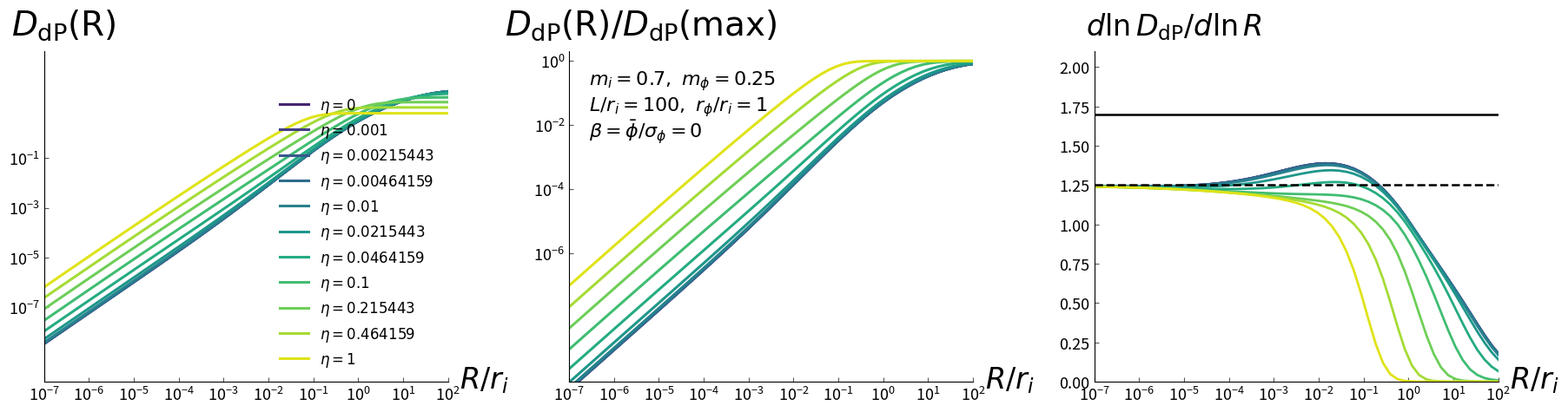

Python code for this plot:
#!/usr/bin/env python3
# -*- coding: utf-8 -*-

import time
import numpy as np
import matplotlib
matplotlib.use("Agg")
import matplotlib.pyplot as plt
from matplotlib.ticker import FixedLocator, LogFormatterMathtext

TRAPZ = getattr(np, "trapezoid", np.trapz)

def xi_i_eq30(R, dz, r_i, m, sigma_i=1.0, Pbar_i=0.0):
    rr = (R * R + dz * dz) ** (m / 2.0)
    return abs(Pbar_i) ** 2 + sigma_i**2 * (r_i**m) / (r_i**m + rr)

def make_z_grid(L, n_log1=240, n_log2=220, n_lin=160, zmin=1e-12, zmid1=1e-4, zmid2=1.0):
    z1 = np.geomspace(zmin, zmid1, n_log1)
    z2 = np.geomspace(zmid1, zmid2, n_log2)
    z3 = np.linspace(zmid2, L, n_lin)
    return np.unique(np.concatenate(([0.0], z1, z2, z3)))

def make_s_grid_for_rm(L, n_log1=150, n_log2=130, n_lin=100, zmin=1e-12, zmid1=1e-4, zmid2=1.0):
    z1 = np.geomspace(zmin, zmid1, n_log1)
    z2 = np.geomspace(zmid1, zmid2, n_log2)
    z3 = np.linspace(zmid2, L, n_lin)
    return np.unique(np.concatenate(([0.0], z1, z2, z3)))

def cumtrapz_1d(y, x):
    y = np.asarray(y, float)
    x = np.asarray(x, float)
    out = np.zeros_like(y)
    out[1:] = np.cumsum(0.5 * (y[1:] + y[:-1]) * (x[1:] - x[:-1]))
    return out

def interp1(x, y, xq):
    return np.interp(np.asarray(xq, float), np.asarray(x, float), np.asarray(y, float))

def xi_phi_hat(R, dz, r_f, m_f):
    rr = (R * R + dz * dz) ** (m_f / 2.0)
    return (r_f**m_f) / (r_f**m_f + rr)

def build_A0A1_hat(R, s_grid, r_f, m_f):
    xi = xi_phi_hat(R, s_grid, r_f=r_f, m_f=m_f)
    A0 = cumtrapz_1d(xi, s_grid)
    A1 = cumtrapz_1d(s_grid * xi, s_grid)
    return A0, A1

def Vhat_from_A(A0_0, A1_0, s_grid, zq):
    zq = np.asarray(zq, float)
    A0z = interp1(s_grid, A0_0, zq)
    A1z = interp1(s_grid, A1_0, zq)
    return 2.0 * (zq * A0z - A1z)

def C_hat_bDelta(A0_R, A1_R, s_grid, b, delta, L):
    b = np.asarray(b, float)
    delta = np.asarray(delta, float)
    A0_b = interp1(s_grid, A0_R, b)
    A1_b = interp1(s_grid, A1_R, b)
    A0_d = interp1(s_grid, A0_R, delta)
    A1_d = interp1(s_grid, A1_R, delta)
    bplus = b[:, None] + delta[None, :]
    valid = (bplus <= L)
    bplus_safe = np.where(valid, bplus, L)
    A0_bp = interp1(s_grid, A0_R, bplus_safe.ravel()).reshape(b.size, delta.size)
    A1_bp = interp1(s_grid, A1_R, bplus_safe.ravel()).reshape(b.size, delta.size)
    Chat = (
        b[:, None] * A0_b[:, None] - A1_b[:, None]
        - delta[None, :] * A0_d[None, :]
        + bplus_safe * A0_bp - A1_bp
        + A1_d[None, :]
    )
    Chat = np.where(valid, Chat, 0.0)
    return Chat, valid

def inner_integral_cols(delta, b_grid, M):
    b = np.asarray(b_grid, float)
    delta = np.asarray(delta, float)
    db = b[1] - b[0]
    Cum = np.zeros_like(M, dtype=np.complex128)
    Cum[1:, :] = np.cumsum(0.5 * (M[1:, :] + M[:-1, :]) * db, axis=0)
    L = b[-1]
    b_target = L - delta
    t = b_target / db
    idx = np.floor(t).astype(int)
    idx = np.clip(idx, 0, b.size - 2)
    frac = t - idx
    cols = np.arange(delta.size)
    return Cum[idx, cols] + frac * (Cum[idx + 1, cols] - Cum[idx, cols])

class LP16EtaDerivativeKernelCache:
    def __init__(self, L, delta_grid, s_grid, r_f, m_f, eta, beta=0.0, nb_z2=160):
        self.L = float(L)
        self.delta = np.asarray(delta_grid, float)
        self.s_grid = np.asarray(s_grid, float)
        self.r_f = float(r_f)
        self.m_f = float(m_f)
        self.eta = float(eta)
        self.beta = float(beta)
        self.b = np.linspace(0.0, self.L, int(nb_z2))
        self.z2 = self.b[:, None]
        self.bplus = self.b[:, None] + self.delta[None, :]
        self.valid = (self.bplus <= self.L)
        self.z1 = np.minimum(self.bplus, self.L)
        self.A0_0, self.A1_0 = build_A0A1_hat(0.0, self.s_grid, r_f=self.r_f, m_f=self.m_f)
        self.Vhat_b = Vhat_from_A(self.A0_0, self.A1_0, self.s_grid, self.b)[:, None]
        self.Vhat_bp = Vhat_from_A(self.A0_0, self.A1_0, self.s_grid, self.z1.ravel()).reshape(self.b.size, self.delta.size)
        if (self.eta != 0.0) and (self.beta != 0.0):
            self.phase = np.exp(1j * self.eta * self.beta * self.delta)
        else:
            self.phase = np.ones_like(self.delta, dtype=np.complex128)

    def build_derivative_kernel(self, R_values):
        R_values = np.asarray(R_values, float)
        Kd = np.empty((R_values.size, self.delta.size), dtype=np.complex128)
        eta = self.eta
        beta = self.beta
        for i, R in enumerate(R_values):
            A0_R, A1_R = build_A0A1_hat(R, self.s_grid, r_f=self.r_f, m_f=self.m_f)
            Chat, _ = C_hat_bDelta(A0_R, A1_R, self.s_grid, b=self.b, delta=self.delta, L=self.L)
            Dhat = 0.5 * (self.Vhat_b + self.Vhat_bp - 2.0 * Chat)
            np.maximum(Dhat, 0.0, out=Dhat)
            Dhat = np.where(self.valid, Dhat, 0.0)
            if eta == 0.0:
                E = np.ones_like(Dhat)
            else:
                E = np.exp(-(eta * eta) * Dhat)
            if beta == 0.0:
                A = eta * (Chat - self.Vhat_bp)
                B = eta * (Chat - self.Vhat_b)
            else:
                A = 1j * beta * self.z1 + eta * (Chat - self.Vhat_bp)
                B = -1j * beta * self.z2 + eta * (Chat - self.Vhat_b)
            F = A * B + Chat
            M = np.where(self.valid, E * F, 0.0)
            IFd = inner_integral_cols(self.delta, self.b, M)
            Kd[i, :] = 2.0 * self.phase * IFd
        return Kd

def corr_from_derivative_kernel(R_values, Kd, delta_grid, r_i, m_i, sigma_i=1.0, Pbar_i=0.0):
    R_values = np.asarray(R_values, float)
    delta = np.asarray(delta_grid, float)
    xi = xi_i_eq30(R_values[:, None], delta[None, :], r_i=r_i, m=m_i, sigma_i=sigma_i, Pbar_i=Pbar_i)
    return TRAPZ(xi * Kd, delta, axis=1)

def DdP_from_derivative_kernel(R_values, Kd_R, Kd_0, delta_grid, r_i, m_i, sigma_i=1.0, Pbar_i=0.0, full_mode="eq93_printed"):
    C_R = corr_from_derivative_kernel(R_values, Kd_R, delta_grid, r_i, m_i, sigma_i, Pbar_i)
    C_0 = corr_from_derivative_kernel(np.array([0.0]), Kd_0, delta_grid, r_i, m_i, sigma_i, Pbar_i)[0]
    D_std = 2.0 * (np.real(C_0) - np.real(C_R))
    if full_mode == "eq90_std":
        D = D_std
    elif full_mode == "eq93_printed":
        D = 0.5 * D_std
    else:
        raise ValueError("full_mode must be 'eq90_std' or 'eq93_printed'")
    return D, float(np.real(C_0))

def projected_correlation_length(r, m, L):
    mbar = min(float(m), 1.0)
    return r * (L / r) ** ((1.0 - mbar) / (1.0 + mbar))

def classify_lengths(ri, mi, rf, mf):
    if ri < rf:
        return ri, mi, rf, mf
    if rf < ri:
        return rf, mf, ri, mi
    if mi <= mf:
        return ri, mi, rf, mf
    return rf, mf, ri, mi

def local_log_slope(x, y):
    x = np.asarray(x, float)
    y = np.asarray(y, float)
    m = (x > 0) & (y > 0) & np.isfinite(x) & np.isfinite(y)
    lx = np.log(x[m])
    ly = np.log(y[m])
    s = np.gradient(ly, lx)
    return x[m], s

def eta_from_lambda(lambda_val, sigma_phi):
    lam = np.asarray(lambda_val, float)
    return 2.0 * sigma_phi * lam * lam

def draw_figure9_multiple_eta(output_png="Figure9_multiple_eta_full.png",
                              output_svg="Figure9_multiple_eta_full.svg",
                              full_mode="eq93_printed",
                              beta=0.0,
                              eta_list=(0.0, 1e-3, 3e-3, 1e-2, 3e-2, 1e-1, 3e-1),
                              nR=100,
                              nb_z2=160):
    # Use same geometry as fig5.py
    r_i = 1.0
    L_over_ri = 100.0
    L = L_over_ri * r_i
    sigma_i = 1.0
    Pbar_i = 0.0
    
    m_i = 0.7
    m_phi = 1.0 / 4.0
    r_f_over_ri = 1.0
    r_f = r_f_over_ri * r_i
    
    delta = make_z_grid(L, n_log1=240, n_log2=220, n_lin=160)
    s_grid = make_s_grid_for_rm(L, n_log1=150, n_log2=130, n_lin=100)
    x_plot = np.logspace(-8, 8, nR)
    R_vals = x_plot * r_i

    fig = plt.figure(figsize=(18, 5.6))
    gs = fig.add_gridspec(1, 3, left=0.055, right=0.985, top=0.90, bottom=0.22, wspace=0.30)
    ax1 = fig.add_subplot(gs[0, 0])
    ax2 = fig.add_subplot(gs[0, 1])
    ax3 = fig.add_subplot(gs[0, 2])

    cmap = plt.cm.viridis
    colors = [cmap(i) for i in np.linspace(0.1, 0.95, len(eta_list))]

    t0 = time.time()
    curves = []

    for eta, c in zip(eta_list, colors):
        cache = LP16EtaDerivativeKernelCache(
            L=L,
            delta_grid=delta,
            s_grid=s_grid,
            r_f=r_f,
            m_f=m_phi,
            eta=eta,
            beta=beta,
            nb_z2=nb_z2
        )
        Kd_R = cache.build_derivative_kernel(R_vals)
        Kd_0 = cache.build_derivative_kernel(np.array([0.0]))
        D, C0 = DdP_from_derivative_kernel(
            R_vals,
            Kd_R,
            Kd_0,
            delta,
            r_i=r_i,
            m_i=m_i,
            sigma_i=sigma_i,
            Pbar_i=Pbar_i,
            full_mode=full_mode
        )
        curves.append((eta, D, C0))
        
        # Normalization factor (similar to fig5.py style)
        norm_factor = 2.0 * sigma_i**2 * L**2
        y1 = D / norm_factor
        y2 = D / (D.max() if D.max() > 0 else 1.0)  # Normalize by max for second panel
        
        ax1.loglog(x_plot, y1, lw=2.2, color=c, label=rf"$\eta={eta:g}$")
        ax2.loglog(x_plot, y2, lw=2.2, color=c)
        
        xs, sl = local_log_slope(x_plot, y2)
        ax3.semilogx(xs, sl, lw=2.0, color=c)

    for ax in (ax1, ax2):
        ax.set_xscale("log")
        ax.set_yscale("log")
        ax.set_xlim(1e-7, 1e2)
        ax.tick_params(which="both", direction="in", labelsize=13, color="0.35")
        ax.spines["top"].set_visible(False)
        ax.spines["right"].set_visible(False)
        ax.xaxis.set_major_locator(FixedLocator([1e-7, 1e-6, 1e-5, 1e-4, 1e-3, 1e-2, 1e-1, 1, 10, 100]))
        ax.xaxis.set_major_formatter(LogFormatterMathtext())

    ax1.set_ylim(1e-10, 2e3)
    ax2.set_ylim(1e-10, 2)
    ax1.yaxis.set_major_locator(FixedLocator([1e-1, 1e-3, 1e-5, 1e-7]))
    ax1.yaxis.set_major_formatter(LogFormatterMathtext())
    ax2.yaxis.set_major_locator(FixedLocator([1, 1e-2, 1e-4, 1e-6]))
    ax2.yaxis.set_major_formatter(LogFormatterMathtext())

    ax3.set_xscale("log")
    ax3.set_xlim(1e-7, 1e2)
    ax3.set_ylim(0, 2.1)
    ax3.tick_params(which="both", direction="in", labelsize=13, color="0.35")
    ax3.spines["top"].set_visible(False)
    ax3.spines["right"].set_visible(False)
    ax3.xaxis.set_major_locator(FixedLocator([1e-7, 1e-6, 1e-5, 1e-4, 1e-3, 1e-2, 1e-1, 1, 10, 100]))
    ax3.xaxis.set_major_formatter(LogFormatterMathtext())

    ax1.text(-0.08, 1.05, r"$D_{\mathrm{dP}}(\mathrm{R})$", transform=ax1.transAxes, fontsize=28)
    ax2.text(-0.16, 1.05, r"$D_{\mathrm{dP}}(\mathrm{R})/D_{\mathrm{dP}}(\max)$", transform=ax2.transAxes, fontsize=28)
    ax3.text(-0.02, 1.05, r"$d\ln D_{\mathrm{dP}}/d\ln R$", transform=ax3.transAxes, fontsize=24)

    for ax in (ax1, ax2, ax3):
        ax.text(1.03, -0.02, r"$R/r_i$", transform=ax.transAxes, fontsize=24)

    ax1.legend(frameon=False, fontsize=12, loc="lower right", ncol=1)
    ax2.text(0.05, 0.90, rf"$m_i={m_i:.3g},\ m_\phi={m_phi:.3g}$", transform=ax2.transAxes, fontsize=16)
    ax2.text(0.05, 0.82, rf"$L/r_i={L_over_ri:.3g},\ r_\phi/r_i={r_f_over_ri:.3g}$", transform=ax2.transAxes, fontsize=16)
    ax2.text(0.05, 0.74, rf"$\beta=\bar\phi/\sigma_\phi={beta:.3g}$", transform=ax2.transAxes, fontsize=16)

    ax3.axhline(1.0 + m_i, color="black", lw=1.8)
    ax3.axhline(1.0 + m_phi, color="black", lw=1.8, ls="--")

    fig.savefig(output_png, dpi=300, bbox_inches="tight")
    fig.savefig(output_svg, bbox_inches="tight")
    plt.close(fig)

    dt = time.time() - t0
    print(output_png)
    print(output_svg)
    print(f"runtime_s={dt:.3f}")
    print("eta_list=", list(eta_list))
    print("full_mode=", full_mode)
    print("beta=", beta)
    print("nb_z2=", nb_z2)
    print("nR=", nR)

def run():
    draw_figure9_multiple_eta(
        output_png="Figure9_multiple_eta_full.png",
        output_svg="Figure9_multiple_eta_full.svg",
        full_mode="eq93_printed",
        beta=0.0,
        eta_list=np.concatenate([[0.0], np.geomspace(1e-3, 1e0, 10)]),
        nR=100,
        nb_z2=160*2
    )

if __name__ == "__main__":
    run()
